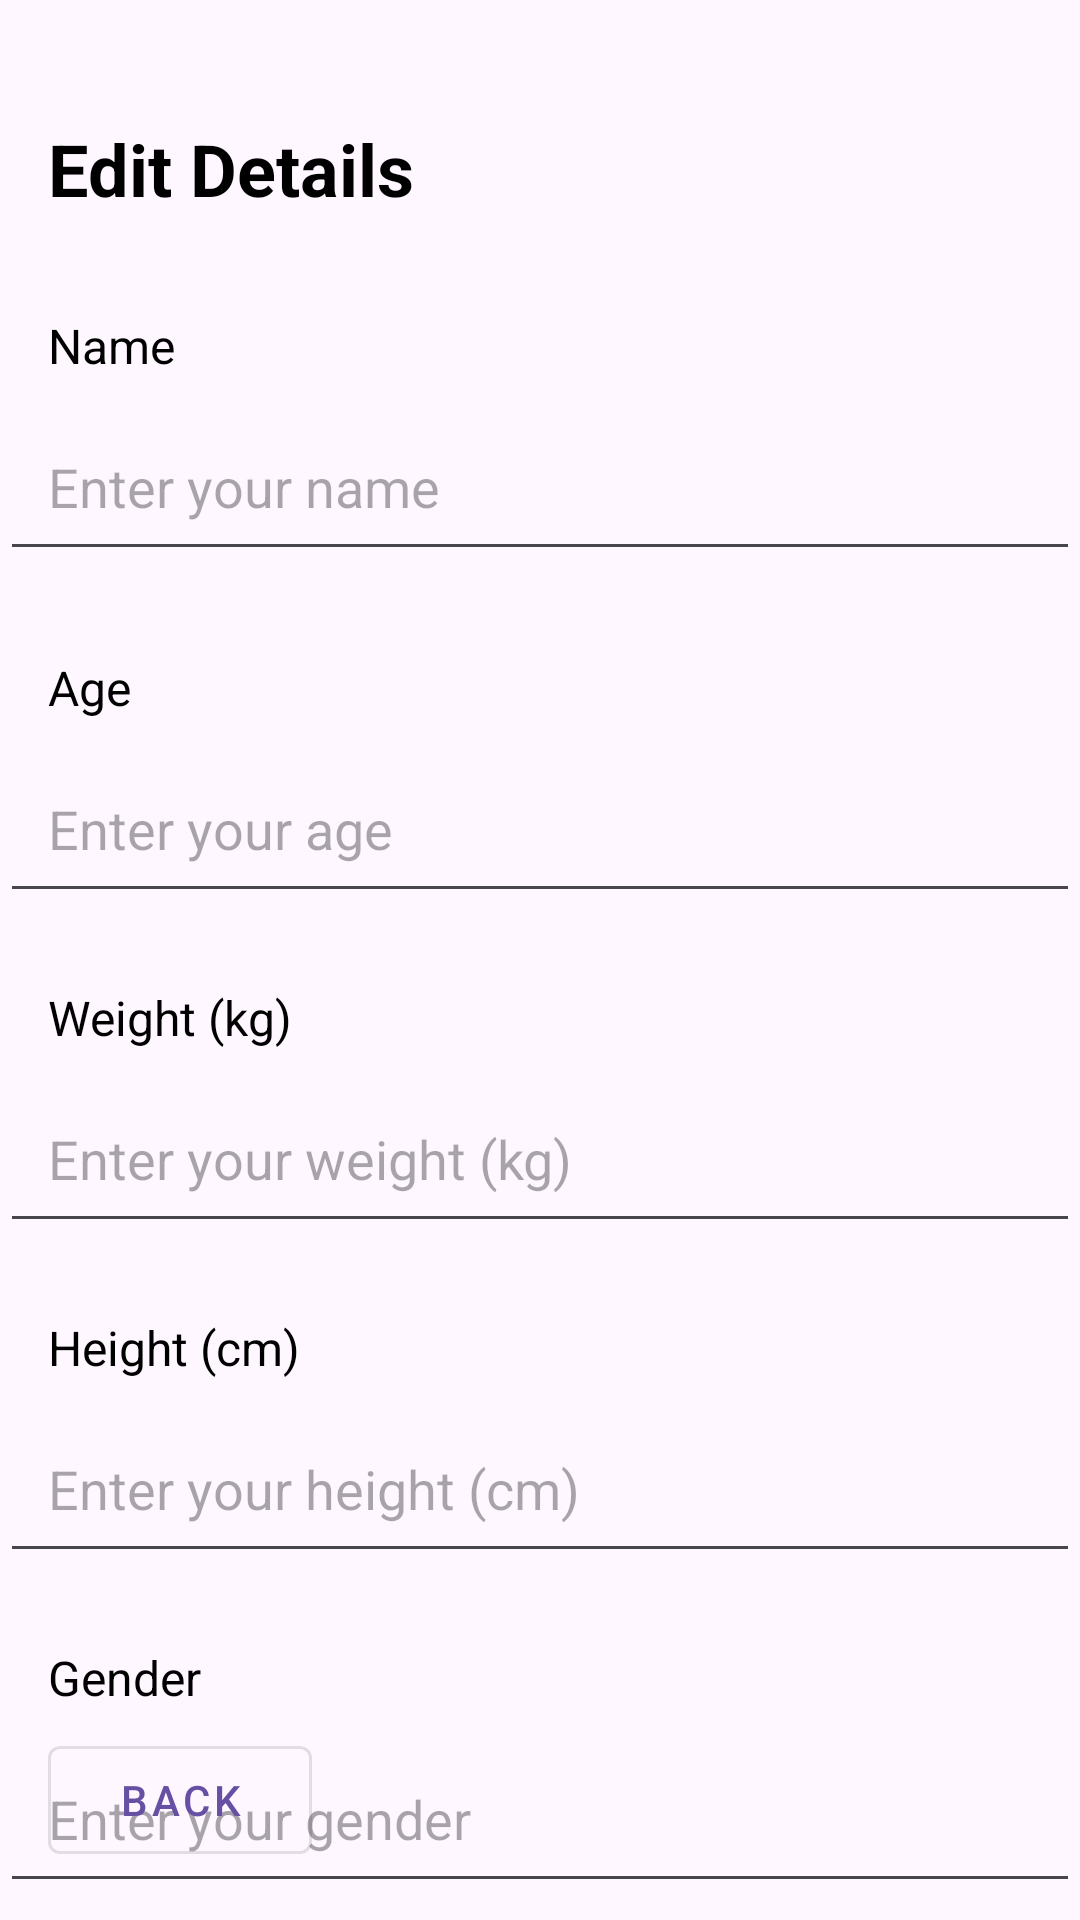

Reconstruct the res/layout file that produces this screen, plus the resources it refers to.
<!-- AndroidManifest.xml: application theme Theme.SteppCounter -->
<!-- res/layout/activity_edit_details.xml -->
<?xml version="1.0" encoding="utf-8"?>
<androidx.constraintlayout.widget.ConstraintLayout
    xmlns:android="http://schemas.android.com/apk/res/android"
    xmlns:app="http://schemas.android.com/apk/res-auto"
    xmlns:tools="http://schemas.android.com/tools"
    android:layout_width="match_parent"
    android:layout_height="match_parent"
    tools:context=".EditDetailsActivity">

    
    <TextView
        android:id="@+id/header_edit_details"
        android:layout_width="0dp"
        android:layout_height="wrap_content"
        android:layout_marginTop="24dp"
        android:paddingStart="16dp"
        android:paddingTop="16dp"
        android:text="Edit Details"
        android:textColor="@android:color/black"
        android:textSize="24sp"
        android:textStyle="bold"
        app:layout_constraintTop_toTopOf="parent"
        app:layout_constraintLeft_toLeftOf="parent"
        app:layout_constraintRight_toRightOf="parent" />

    
    <TextView
        android:id="@+id/header_name"
        android:layout_width="0dp"
        android:layout_height="wrap_content"
        android:layout_marginTop="16dp"
        android:paddingStart="16dp"
        android:paddingTop="16dp"
        android:text="Name"
        android:textColor="@android:color/black"
        android:textSize="16sp"
        app:layout_constraintTop_toBottomOf="@id/header_edit_details"
        app:layout_constraintLeft_toLeftOf="parent"
        app:layout_constraintRight_toRightOf="parent" />

    
    <EditText
        android:id="@+id/et_name"
        android:layout_width="0dp"
        android:layout_height="wrap_content"
        android:layout_marginTop="8dp"
        android:hint="Enter your name"
        android:padding="16dp"
        app:layout_constraintTop_toBottomOf="@id/header_name"
        app:layout_constraintLeft_toLeftOf="parent"
        app:layout_constraintRight_toRightOf="parent" />

    
    <TextView
        android:id="@+id/header_age"
        android:layout_width="0dp"
        android:layout_height="wrap_content"
        android:layout_marginTop="12dp"
        android:paddingStart="16dp"
        android:paddingTop="16dp"
        android:text="Age"
        android:textColor="@android:color/black"
        android:textSize="16sp"
        app:layout_constraintTop_toBottomOf="@id/et_name"
        app:layout_constraintLeft_toLeftOf="parent"
        app:layout_constraintRight_toRightOf="parent" />

    
    <EditText
        android:id="@+id/et_age"
        android:layout_width="0dp"
        android:layout_height="wrap_content"
        android:layout_marginTop="8dp"
        android:hint="Enter your age"
        android:inputType="number"
        android:padding="16dp"
        app:layout_constraintTop_toBottomOf="@id/header_age"
        app:layout_constraintLeft_toLeftOf="parent"
        app:layout_constraintRight_toRightOf="parent" />

    
    <TextView
        android:id="@+id/header_weight"
        android:layout_width="0dp"
        android:layout_height="wrap_content"
        android:layout_marginTop="8dp"
        android:paddingStart="16dp"
        android:paddingTop="16dp"
        android:text="Weight (kg)"
        android:textColor="@android:color/black"
        android:textSize="16sp"
        app:layout_constraintTop_toBottomOf="@id/et_age"
        app:layout_constraintLeft_toLeftOf="parent"
        app:layout_constraintRight_toRightOf="parent" />

    
    <EditText
        android:id="@+id/et_weight"
        android:layout_width="0dp"
        android:layout_height="wrap_content"
        android:layout_marginTop="8dp"
        android:hint="Enter your weight (kg)"
        android:inputType="numberDecimal"
        android:padding="16dp"
        app:layout_constraintTop_toBottomOf="@id/header_weight"
        app:layout_constraintLeft_toLeftOf="parent"
        app:layout_constraintRight_toRightOf="parent" />

    
    <TextView
        android:id="@+id/header_height"
        android:layout_width="0dp"
        android:layout_height="wrap_content"
        android:layout_marginTop="8dp"
        android:paddingStart="16dp"
        android:paddingTop="16dp"
        android:text="Height (cm)"
        android:textColor="@android:color/black"
        android:textSize="16sp"
        app:layout_constraintTop_toBottomOf="@id/et_weight"
        app:layout_constraintLeft_toLeftOf="parent"
        app:layout_constraintRight_toRightOf="parent" />

    
    <EditText
        android:id="@+id/et_height"
        android:layout_width="0dp"
        android:layout_height="wrap_content"
        android:layout_marginTop="8dp"
        android:hint="Enter your height (cm)"
        android:inputType="numberDecimal"
        android:padding="16dp"
        app:layout_constraintTop_toBottomOf="@id/header_height"
        app:layout_constraintLeft_toLeftOf="parent"
        app:layout_constraintRight_toRightOf="parent" />

    
    <TextView
        android:id="@+id/header_gender"
        android:layout_width="0dp"
        android:layout_height="wrap_content"
        android:layout_marginTop="8dp"
        android:paddingStart="16dp"
        android:paddingTop="16dp"
        android:text="Gender"
        android:textColor="@android:color/black"
        android:textSize="16sp"
        app:layout_constraintTop_toBottomOf="@id/et_height"
        app:layout_constraintLeft_toLeftOf="parent"
        app:layout_constraintRight_toRightOf="parent" />

    
    <EditText
        android:id="@+id/et_gender"
        android:layout_width="0dp"
        android:layout_height="wrap_content"
        android:layout_marginTop="8dp"
        android:hint="Enter your gender"
        android:padding="16dp"
        app:layout_constraintTop_toBottomOf="@id/header_gender"
        app:layout_constraintLeft_toLeftOf="parent"
        app:layout_constraintRight_toRightOf="parent" />

    

    
    <Button
        android:id="@+id/btn_save_details"
        android:layout_width="wrap_content"
        android:layout_height="wrap_content"
        android:layout_marginTop="20dp"
        android:padding="16dp"
        android:text="Save"
        app:layout_constraintHorizontal_bias="0.498"
        app:layout_constraintLeft_toLeftOf="parent"
        app:layout_constraintRight_toRightOf="parent"
        app:layout_constraintTop_toBottomOf="@id/et_gender" />

    <com.google.android.material.button.MaterialButton
        android:id="@+id/back_button"
        style="@style/Widget.MaterialComponents.Button.OutlinedButton"
        android:layout_width="wrap_content"
        android:layout_height="wrap_content"
        android:layout_margin="16dp"
        android:layout_marginStart="16dp"
        android:layout_marginBottom="20dp"
        android:text="Back"
        app:layout_constraintBottom_toBottomOf="parent"
        app:layout_constraintStart_toStartOf="parent" />

</androidx.constraintlayout.widget.ConstraintLayout>
<!-- resources referenced by this layout -->
<resources>
  <style name="Theme.SteppCounter" parent="Base.Theme.SteppCounter" />
  <style name="Base.Theme.SteppCounter" parent="Theme.Material3.DayNight.NoActionBar">
          
          
      </style>
</resources>
